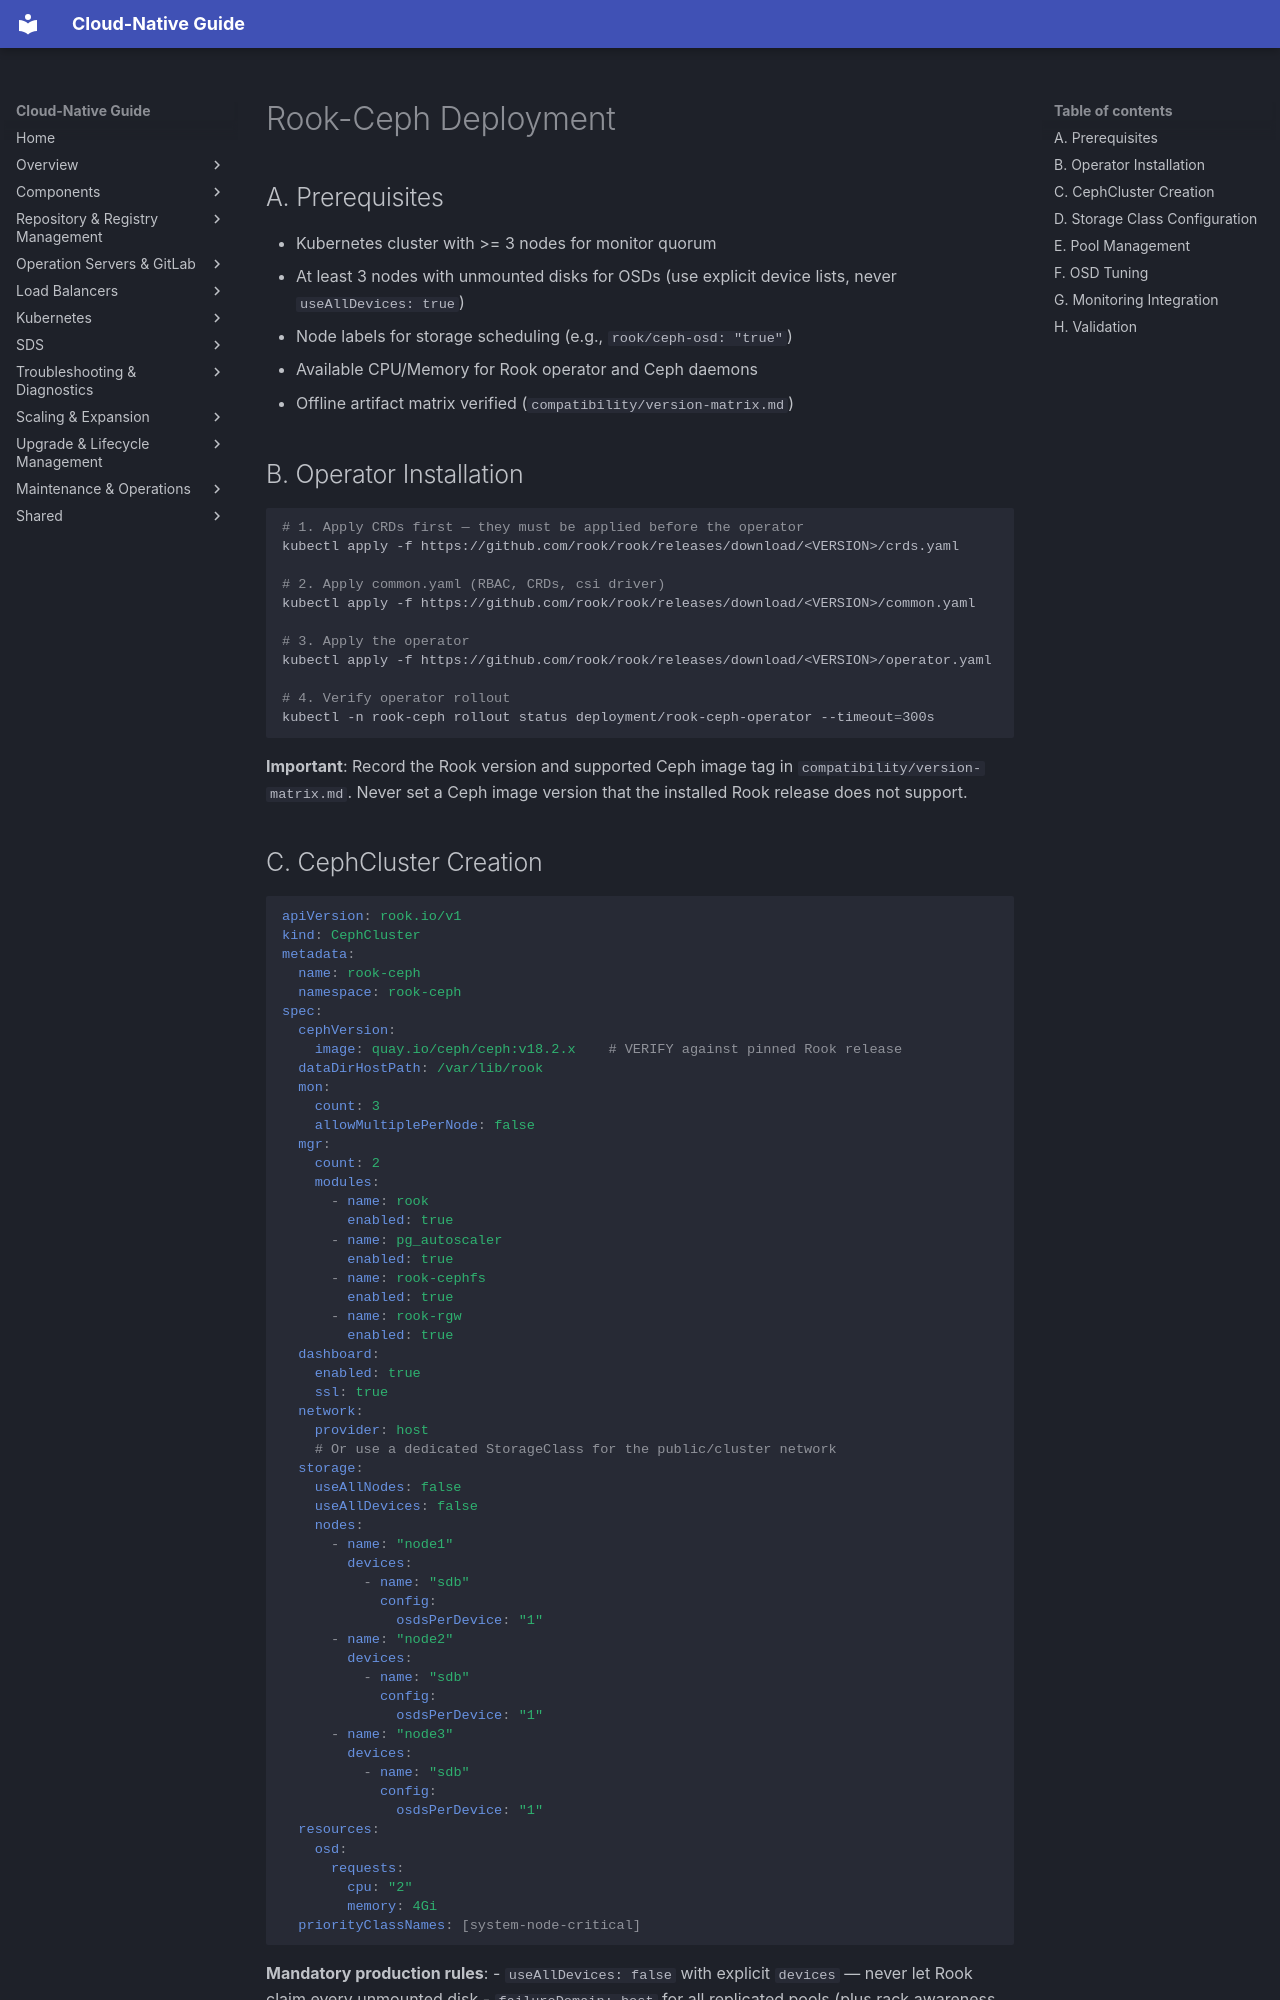

repository: DavoudTeimouri/cloud-native-guide · page: storage/rook-ceph/rook-ceph-deployment/index.html · generator: mkdocs

# Rook-Ceph Deployment

## A. Prerequisites

- Kubernetes cluster with >= 3 nodes for monitor quorum
- At least 3 nodes with unmounted disks for OSDs (use explicit device lists, never `useAllDevices: true`)
- Node labels for storage scheduling (e.g., `rook/ceph-osd: "true"`)
- Available CPU/Memory for Rook operator and Ceph daemons
- Offline artifact matrix verified (`compatibility/version-matrix.md`)

## B. Operator Installation

```bash
# 1. Apply CRDs first — they must be applied before the operator
kubectl apply -f https://github.com/rook/rook/releases/download/<VERSION>/crds.yaml

# 2. Apply common.yaml (RBAC, CRDs, csi driver)
kubectl apply -f https://github.com/rook/rook/releases/download/<VERSION>/common.yaml

# 3. Apply the operator
kubectl apply -f https://github.com/rook/rook/releases/download/<VERSION>/operator.yaml

# 4. Verify operator rollout
kubectl -n rook-ceph rollout status deployment/rook-ceph-operator --timeout=300s
```

**Important**: Record the Rook version and supported Ceph image tag in `compatibility/version-matrix.md`. Never set a Ceph image version that the installed Rook release does not support.
